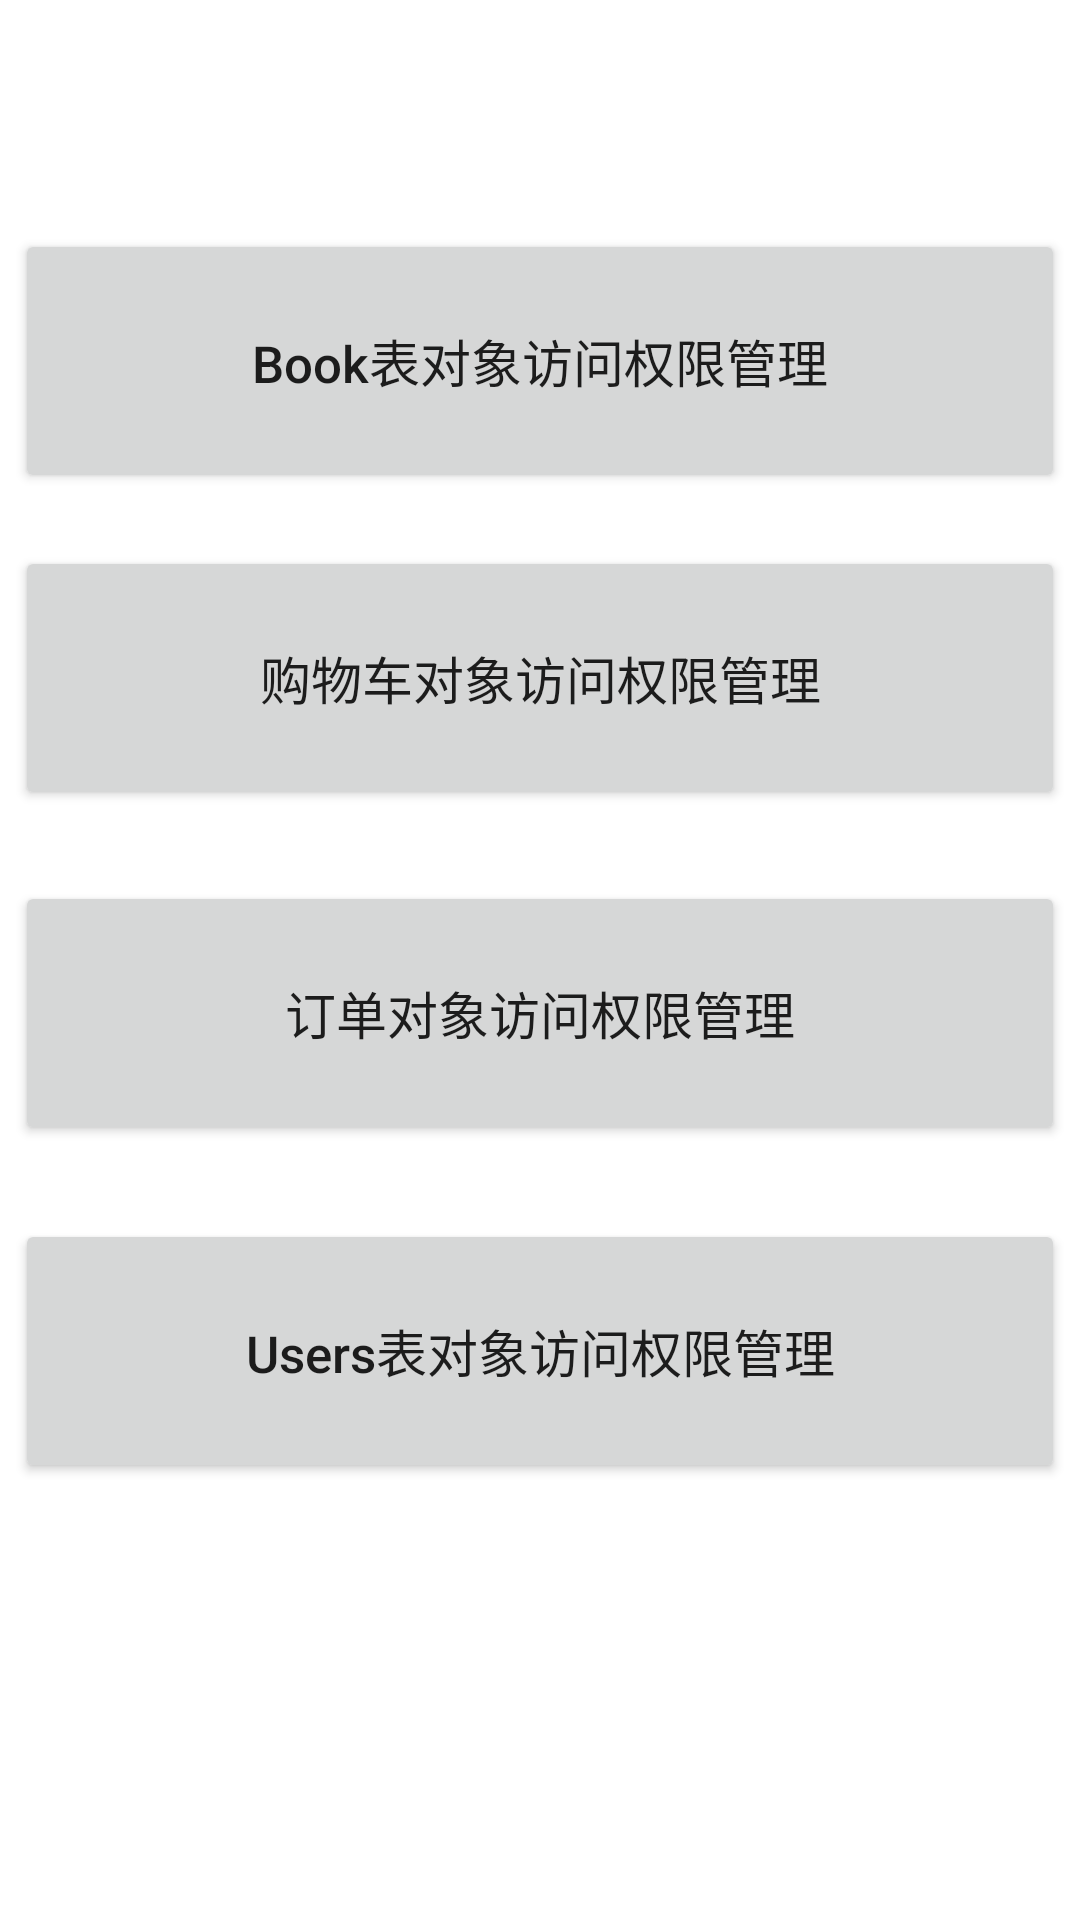

Write the Android layout XML for this screen, with the resource values it uses.
<!-- AndroidManifest.xml: application theme BookSalesManagementTheme -->
<!-- res/layout/activity_object_permission_manage.xml -->
<?xml version="1.0" encoding="utf-8"?>
<androidx.constraintlayout.widget.ConstraintLayout xmlns:android="http://schemas.android.com/apk/res/android"
    xmlns:app="http://schemas.android.com/apk/res-auto"
    xmlns:tools="http://schemas.android.com/tools"
    android:layout_width="match_parent"
    android:layout_height="match_parent"
    tools:context=".activity.dataBaseManage.systemManage.ObjectPermissionManageActivity">


    <Button
        android:id="@+id/btn_TableBookObjectPermissionManage"
        android:layout_width="350dp"
        android:layout_height="88dp"
        android:text="Book表对象访问权限管理"
        android:textAllCaps="false"
        android:textSize="17sp"
        app:layout_constraintBottom_toBottomOf="parent"
        app:layout_constraintEnd_toEndOf="parent"
        app:layout_constraintHorizontal_bias="0.5"
        app:layout_constraintStart_toStartOf="parent"
        app:layout_constraintTop_toTopOf="parent"
        app:layout_constraintVertical_bias="0.138" />

    <Button
        android:id="@+id/btn_TableCartObjectPermissionManage"
        android:layout_width="350dp"
        android:layout_height="88dp"
        android:text="购物车对象访问权限管理"
        android:textAllCaps="false"
        android:textSize="17sp"
        app:layout_constraintBottom_toBottomOf="parent"
        app:layout_constraintEnd_toEndOf="parent"
        app:layout_constraintHorizontal_bias="0.502"
        app:layout_constraintStart_toStartOf="parent"
        app:layout_constraintTop_toTopOf="parent"
        app:layout_constraintVertical_bias="0.33" />

    <Button
        android:id="@+id/btn_TableOrderObjectPermissionManage"
        android:layout_width="350dp"
        android:layout_height="88dp"
        android:text="订单对象访问权限管理"
        android:textAllCaps="false"
        android:textSize="17sp"
        app:layout_constraintBottom_toBottomOf="parent"
        app:layout_constraintEnd_toEndOf="parent"
        app:layout_constraintHorizontal_bias="0.502"
        app:layout_constraintStart_toStartOf="parent"
        app:layout_constraintTop_toTopOf="parent"
        app:layout_constraintVertical_bias="0.532" />

    <Button
        android:id="@+id/btn_TableUserObjectPermissionManage"
        android:layout_width="350dp"
        android:layout_height="88dp"
        android:text="Users表对象访问权限管理"
        android:textAllCaps="false"
        android:textSize="17sp"
        app:layout_constraintBottom_toBottomOf="parent"
        app:layout_constraintEnd_toEndOf="parent"
        app:layout_constraintHorizontal_bias="0.497"
        app:layout_constraintStart_toStartOf="parent"
        app:layout_constraintTop_toTopOf="parent"
        app:layout_constraintVertical_bias="0.736" />

</androidx.constraintlayout.widget.ConstraintLayout>
<!-- resources referenced by this layout -->
<resources>
  <style name="BookSalesManagementTheme" parent="AppTheme">
          <item name="android:statusBarColor">@android:color/transparent</item>
          
      </style>
  <style name="AppTheme" parent="Theme.MaterialComponents.Light.NoActionBar">
          
          <item name="colorPrimary">@color/colorPrimary</item>
          <item name="colorPrimaryDark">@color/colorPrimaryDark</item>
          <item name="android:colorAccent">@color/colorAccent</item>
      </style>
  <color name="colorPrimary">#cd97fa</color>
  <color name="colorPrimaryDark">#FFFFFFFF</color>
  <color name="colorAccent">#53bbd9</color>
</resources>
